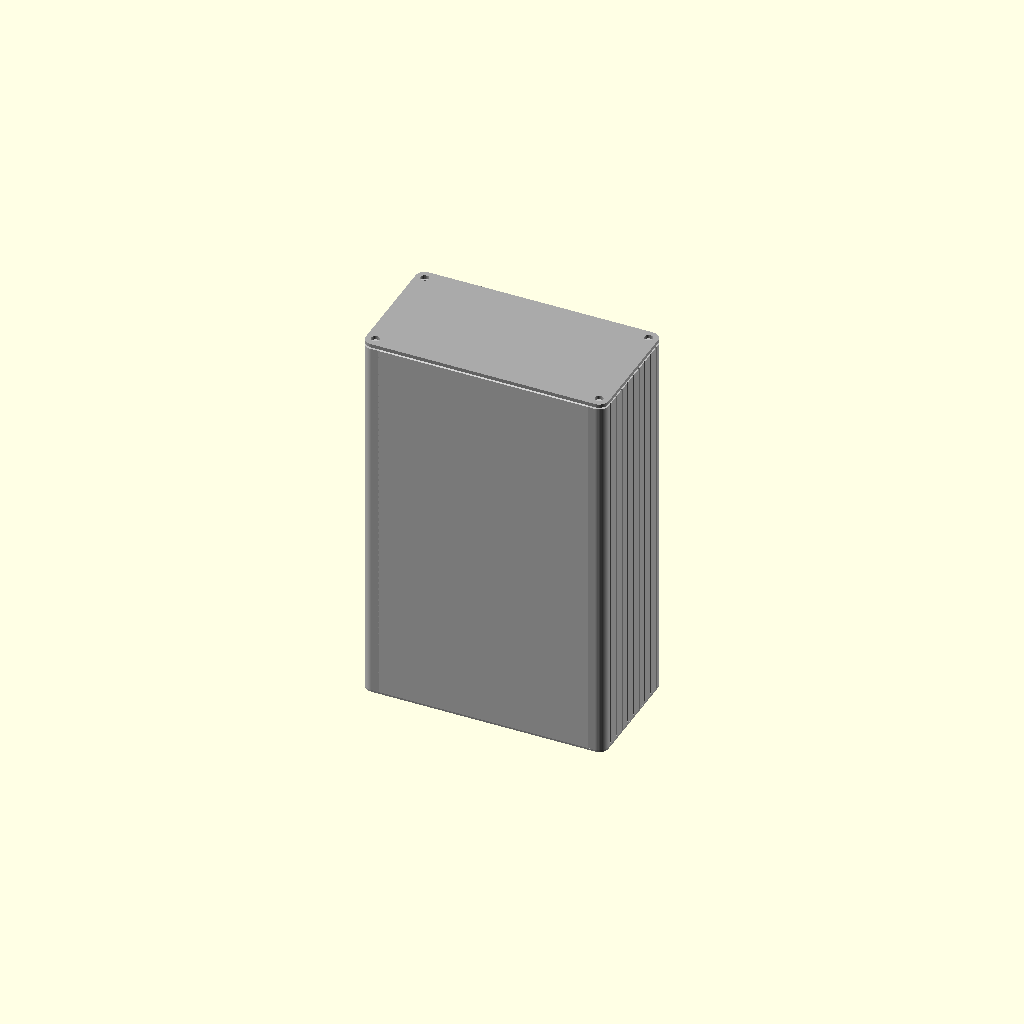
Cell 1: the model at its default parameters.
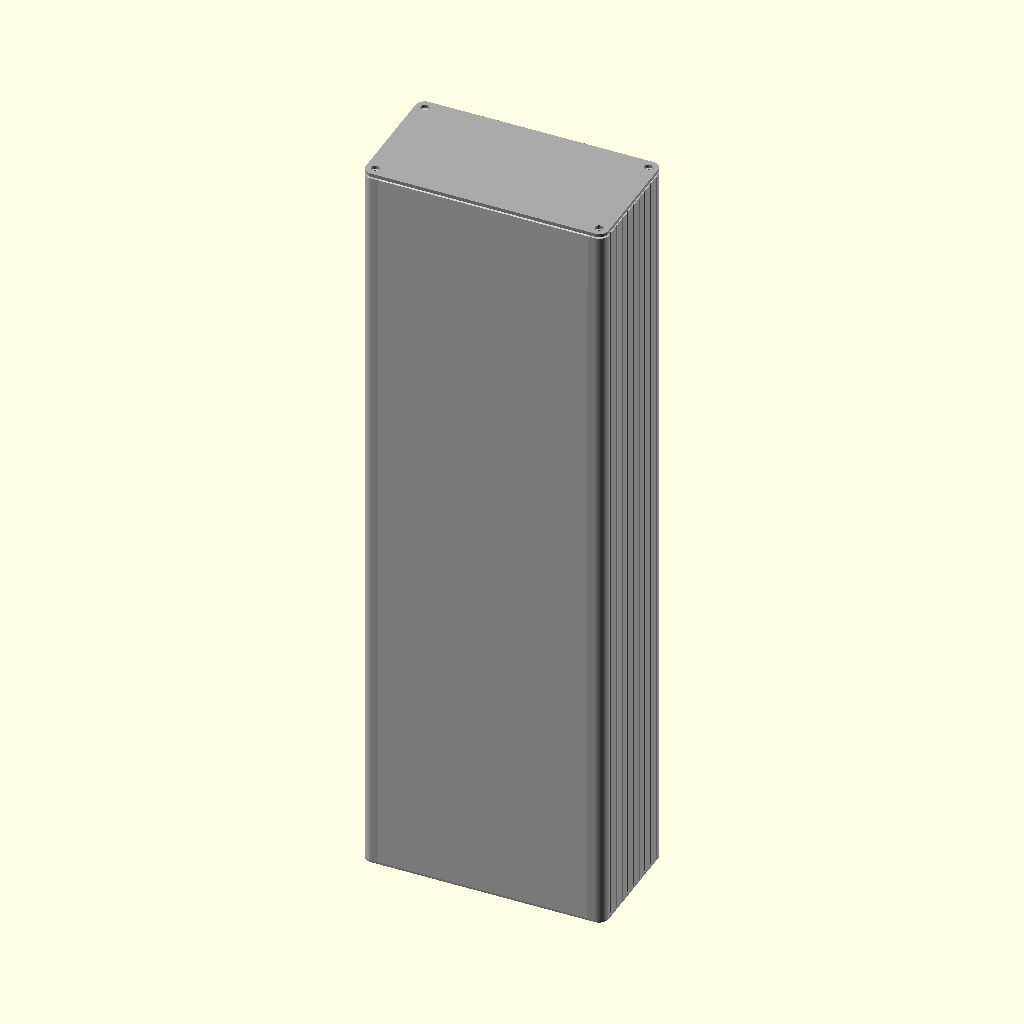
Cell 2: the same model with length = 320.
All cells are drawn from one camera (rotation 55°, 0°, 25°, orthographic, colour scheme Cornfield), so only the parameter changes between them.
OpenSCAD source file mechanical/1455-case.scad:
// Hammond 1455 series parametric case model
// Accurate cross-section from STEP analysis of real 1455L/N/T parts.
//
// The 1455 is an extruded aluminium U-channel body with:
//   - Removable belly plate (bottom lid, slides in from end)
//   - Lip at top for snap/screw lid retention
//   - PCB card guide slots on both side walls
//   - End frames with screw bosses for end plates
//
// Usage:
//   Full case:    openscad -o case.stl 1455-case.scad
//   Body only:    openscad -o body.stl -D 'render_part="body"' 1455-case.scad
//   Lid only:     openscad -o lid.stl -D 'render_part="lid"' 1455-case.scad
//   End plate:    openscad -o plate.stl -D 'render_part="end_plate"' 1455-case.scad
//
//   Profile:      -D 'profile="N"'
//   Length:       -D 'length=160'

// ── Parameters ──────────────────────────────────────────────────────────────

profile = "N";          // J=78x27, K=78x43, L=103x30.5, N=103x53, T=165x51.5
length  = 160;          // body length (mm)
render_part = "all";    // all, body, lid, end_plate, exploded

// ── Profile Lookup ──────────────────────────────────────────────────────────

function profile_dims(p) =
    p == "J" ? [78, 27] :
    p == "K" ? [78, 43] :
    p == "L" ? [103, 30.5] :
    p == "N" ? [103, 53] :
    p == "T" ? [165, 51.5] :
    [103, 53];

dims  = profile_dims(profile);
W     = dims[0];        // outer width
H     = dims[1];        // outer height (depth)

// ── Dimensions (from STEP analysis of Hammond 1455L) ────────────────────────

wall        = 1.5;      // wall thickness (sides and top)
corner_r    = 4.0;      // outer corner radius
inner_r     = corner_r - wall;  // inner corner radius (2.5mm)

// Belly plate (removable bottom lid)
belly_w     = W - 2*5.55;      // 91.9mm for 103mm wide
belly_t     = 1.5;             // plate thickness
belly_groove_d = 4.22;         // groove depth in body (plate + clearance)
belly_lip   = 0.38;            // retention lip height

// Top lip (body overhangs inward at top opening)
lip_h       = 1.5;     // lip height
lip_w       = (W - 89.14) / 2; // ~6.93mm overhang each side

// PCB card guide slots (on both side walls)
slot_w      = 1.5;      // slot width (accepts 1.6mm PCB with clearance)
slot_d      = 2.0;      // slot depth into wall (from inner face)
slot_spacing = 3.5;     // spacing between slot centers

// End plate guide channels (wider grooves between PCB slots)
// The end plate slides into these channels from the end of the extrusion.
// They run between each pair of PCB slots and extend to the inner wall face.
channel_d   = 2.5;      // channel depth (slightly deeper than PCB slots)
channel_w   = 2.0;      // channel width (gap between adjacent slots)

// Slot count and first position per profile (from STEP measurements):
//   First slot: 8.18mm from top (lip), last slot: 8.32mm from bottom (open side)
//   Spacing: 3.50mm, consistent across all profiles.
function slot_config(p) =
    p == "J" ? [1, 13.5] :
    p == "K" ? [8, 8.18] :
    p == "L" ? [5, 8.19] :
    p == "N" ? [12, 8.18] :
    p == "T" ? [11, 8.18] :
    [12, 8.18];

_sc = slot_config(profile);
slot_count = _sc[0];
slot_first = _sc[1];
slot_from_top = [for (i = [0:slot_count-1]) slot_first + i * slot_spacing];

// Decorative grooves on outer side walls (semicircular notches)
groove_r    = 0.38;     // groove radius (from STEP: R=0.380 arcs)
// Grooves are evenly spaced in the flat wall zone between corners.
// From STEP: first groove ~(corner_r + 1.84)mm from top
groove_zone_top = corner_r + 1.84;
groove_zone_bot = H - corner_r - 1.84;
// Groove count: ~1 per 4.9mm of flat zone (from 1455T measurement)
groove_count = max(2, floor((groove_zone_bot - groove_zone_top) / 4.9) + 1);
groove_spacing_actual = (groove_zone_bot - groove_zone_top) / (groove_count - 1);
groove_from_top = [for (i = [0:groove_count-1]) groove_zone_top + i * groove_spacing_actual];

// Screw boss geometry
// Each corner has a solid block (rounded on outside) with a screw hole.
// The cavity cut removes the inner portion, leaving material around the hole.
boss_hole_d = 3.5;      // screw hole diameter (#4-40 / M3 clearance)
boss_size   = 6.8;      // boss block size (measured from real case)

// End plate
plate_t     = 1.5;
plate_w     = W - 0.13; // 102.87mm (slight clearance)
plate_h     = H - 0.03; // 30.48mm for 1455L
plate_corner_r = 3.94;  // from Hammond STEP
plate_screw_d  = 3.5;   // clearance for #4-40 / M3
plate_screw_inset_x = 4.0;
plate_screw_inset_y = 4.0;

$fn = 48;

// ── Modules ─────────────────────────────────────────────────────────────────

// Rounded rectangle (2D)
module rrect(w, h, r) {
    offset(r=r) offset(delta=-r)
        square([w, h], center=true);
}

// Screw boss rails are just regular horizontal ridges at the corner positions.
// No special module needed — they're part of the rail zone material.

// Complete body cross-section (2D) — everything that comes out of the extrusion die
// Approach: thick side walls (wall + rail zone), then cut slots where PCB goes.
// The boss areas are simply uncut sections of the rail zone.
module body_profile_2d() {
    rail_zone = channel_d;

    difference() {
        union() {
            // Solid outer shell (thick walls include rail material)
            rrect(W, H, corner_r);

            // Corner boss blocks (all 4 corners, rounded to match case profile)
            for (sx = [-1, 1])
                for (sy = [-1, 1])
                    translate([sx * (W/2 - corner_r), sy * (H/2 - corner_r)])
                        offset(r=2) offset(delta=-2)
                            square([boss_size, boss_size], center=true);
        }

        // Main inner cavity (stops at boss blocks on both ends)
        boss_inner_x = (W/2 - corner_r) - boss_size/2;
        boss_top_y = -(H/2 - corner_r) + boss_size/2;   // top edge of bottom boss
        boss_bot_y_top = (H/2 - corner_r) - boss_size/2; // bottom edge of top boss
        cavity_w = W - 2*(wall + rail_zone);
        cavity_bot = boss_top_y;
        cavity_top = boss_bot_y_top;
        cavity_h = cavity_top - cavity_bot;
        cavity_cy = (cavity_top + cavity_bot) / 2;
        translate([0, cavity_cy])
            square([cavity_w, cavity_h], center=true);

        // Open the bottom of the U between the boss blocks
        opening_w = boss_inner_x * 2;
        opening_top = H/2 - lip_h;
        translate([0, (-H/2 + opening_top) / 2])
            square([opening_w, opening_top + H/2 + 0.01], center=true);

        // Belly plate channel (stops at boss blocks)
        belly_channel_w = W - 2*(corner_r + boss_size/2);
        translate([0, -H/2 + belly_groove_d/2])
            square([belly_channel_w, belly_groove_d + 0.01], center=true);

        // Screw holes through corner bosses (all 4 corners)
        for (sx = [-1, 1])
            for (sy = [-1, 1])
                translate([sx * (W/2 - corner_r), sy * (H/2 - corner_r)])
                    circle(d=boss_hole_d, $fn=24);

        // Belly plate slot through bottom boss blocks (from inner edge to center)
        for (sx = [-1, 1])
            translate([sx * (W/2 - corner_r - boss_size/4), -(H/2 - corner_r)])
                square([boss_size/2 + 0.01, belly_t + 0.2], center=true);

        // Diagonal slot through top boss blocks (45° toward interior)
        for (sx = [-1, 1]) {
            bx = sx * (W/2 - corner_r);
            by = (H/2 - corner_r);
            translate([bx, by])
                rotate(sx > 0 ? 180+45 : -45)
                    translate([boss_size/2.5, 0])
                        square([boss_size*0.8, belly_t + 0.2], center=true);
        }

        // PCB slot cuts — narrow gaps through the rail zone
        // Only cut where there's no boss block
        for (pos = slot_from_top) {
            slot_cy = H/2 - pos;
            if (slot_cy > -H/2 + corner_r + boss_size/2)  // above bottom boss
            for (side = [-1, 1])
                translate([side * (W/2 - wall - rail_zone/2), slot_cy])
                    square([rail_zone + 0.01, slot_w], center=true);
        }

        // Decorative grooves on outer side walls
        for (g = groove_from_top) {
            gy = H/2 - g;
            for (side = [-1, 1])
                translate([side * W/2, gy])
                    circle(r=groove_r, $fn=16);
        }
    }
}

// Body: pure extrusion — no post-machining operations
module body() {
    linear_extrude(length, center=true)
        body_profile_2d();
}

// Belly plate: U-profiled extrusion with edge flanges that slide into body groove
module belly_plate() {
    belly_wall = 1.3;
    belly_plate_w = belly_w - 2*belly_wall;  // U-profile outer width (inside groove)
    flange_w = belly_w;          // full width including flanges (fits groove)
    flange_t = belly_wall;       // flange thickness
    translate([0, -H/2 + belly_groove_d/2, 0])
        linear_extrude(length, center=true) {
            // Main U-profile
            difference() {
                square([belly_plate_w, belly_groove_d], center=true);
                // U cutout: leaves belly_wall at bottom, open at top
                translate([0, belly_wall])
                    square([belly_plate_w - 2*belly_wall, belly_groove_d], center=true);
            }
            // Flanges (from inner face of side wall outward into body groove)
            flange_ext = (flange_w - belly_plate_w)/2 + belly_wall*2;
            for (sx = [-1, 1])
                translate([sx * (belly_plate_w/2 - belly_wall + flange_ext/2), 1.9])
                    square([flange_ext, flange_t], center=true);
        }
}

// End plate with screw holes (blank — use end-plate.scad for cutouts)
module end_plate() {
    difference() {
        linear_extrude(plate_t)
            rrect(plate_w, plate_h, plate_corner_r);

        // Screw holes (4 corners)
        for (px = [-plate_w/2 + plate_screw_inset_x,
                    plate_w/2 - plate_screw_inset_x])
            for (py = [-plate_h/2 + plate_screw_inset_y,
                        plate_h/2 - plate_screw_inset_y])
                translate([px, py, -0.1])
                    cylinder(d=plate_screw_d, h=plate_t + 0.2, $fn=24);
    }
}

// ── Render ──────────────────────────────────────────────────────────────────

module render_all() {
    color("Silver") body();
    color("LightGray") belly_plate();
    for (z_sign = [-1, 1])
        color("DarkGray")
            translate([0, 0, z_sign * (length/2 + plate_t/2)])
                end_plate();
}

module render_exploded() {
    explode = 20;

    color("Silver") body();

    // Belly plate dropped down
    color("LightGray")
        translate([0, -explode, 0])
            belly_plate();

    // End plates pulled out
    for (z_sign = [-1, 1])
        color("DarkGray")
            translate([0, 0, z_sign * (length/2 + plate_t/2 + explode)])
                end_plate();
}

if (render_part == "body") {
    body();
} else if (render_part == "lid") {
    belly_plate();
} else if (render_part == "body_lid") {
    body();
    belly_plate();
} else if (render_part == "end_plate") {
    end_plate();
} else if (render_part == "exploded") {
    render_exploded();
} else {
    render_all();
}
Parameter table extracted from the source (name, type, default, range or options):
profile: string, default "N"
length: number, default 160
render_part: string, default "all"
